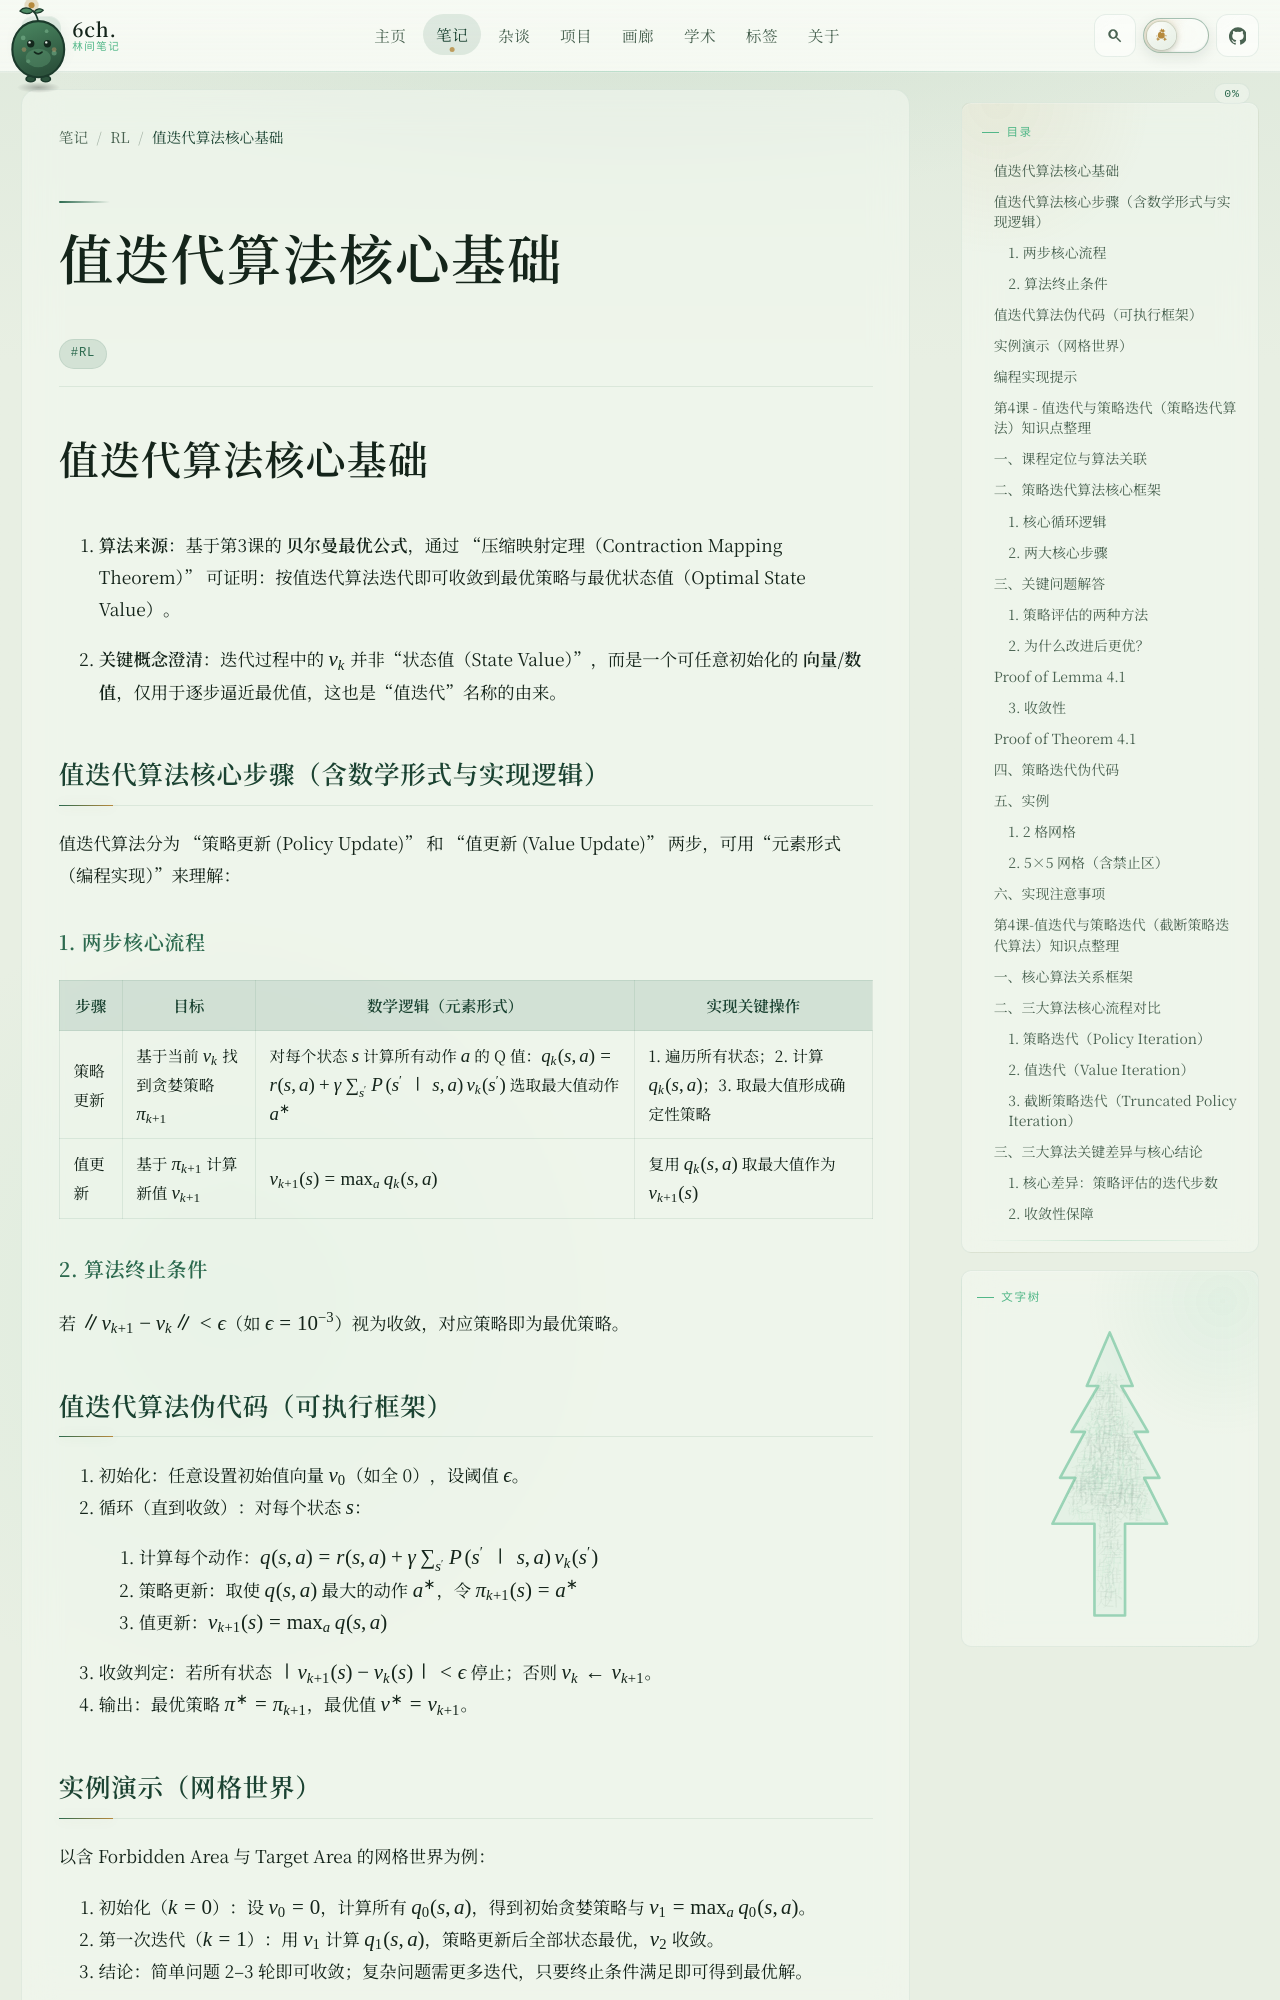

repository: 6chHenry/6chHenry.github.io · page: notes/RL/Chap4VaulePolicyTruncatedIteration/index.html · generator: mkdocs

# 值迭代算法核心基础

1. **算法来源**：基于第3课的 **贝尔曼最优公式**，通过 “压缩映射定理（Contraction Mapping Theorem）” 可证明：按值迭代算法迭代即可收敛到最优策略与最优状态值（Optimal State Value）。

2. **关键概念澄清**：迭代过程中的 $$v_k$$ 并非“状态值（State Value）”，而是一个可任意初始化的 **向量/数值**，仅用于逐步逼近最优值，这也是“值迭代”名称的由来。

## 值迭代算法核心步骤（含数学形式与实现逻辑）

值迭代算法分为 “策略更新 (Policy Update)” 和 “值更新 (Value Update)” 两步，可用“元素形式（编程实现）”来理解：

### 1. 两步核心流程

| 步骤 | 目标 | 数学逻辑（元素形式） | 实现关键操作 |
| ---- | ---- | -------------------- | ------------ |
| 策略更新 | 基于当前 $$v_k$$ 找到贪婪策略 $$\pi_{k+1}$$ | 对每个状态 $$s$$ 计算所有动作 $$a$$ 的 Q 值：$$ q_k(s,a) = r(s,a) + \gamma \sum_{s'} P(s'\mid s,a)\, v_k(s') $$ 选取最大值动作 $$a^*$$ | 1. 遍历所有状态；2. 计算 $$q_k(s,a)$$；3. 取最大值形成确定性策略 |
| 值更新 | 基于 $$\pi_{k+1}$$ 计算新值 $$v_{k+1}$$ | $$ v_{k+1}(s) = \max_a q_k(s,a) $$ | 复用 $$q_k(s,a)$$ 取最大值作为 $$v_{k+1}(s)$$ |

### 2. 算法终止条件

若 $$\lVert v_{k+1} - v_k \rVert < \epsilon$$（如 $$\epsilon=10^{-3}$$）视为收敛，对应策略即为最优策略。

## 值迭代算法伪代码（可执行框架）

1. 初始化：任意设置初始值向量 $$v_0$$（如全 0），设阈值 $$\epsilon$$。
2. 循环（直到收敛）：对每个状态 $$s$$：
   1. 计算每个动作：$$ q(s,a) = r(s,a) + \gamma \sum_{s'} P(s'\mid s,a)\, v_k(s') $$
   2. 策略更新：取使 $$q(s,a)$$ 最大的动作 $$a^*$$，令 $$\pi_{k+1}(s)=a^*$$
   3. 值更新：$$ v_{k+1}(s) = \max_a q(s,a) $$
3. 收敛判定：若所有状态 $$|v_{k+1}(s) - v_k(s)| < \epsilon$$ 停止；否则 $$v_k \leftarrow v_{k+1}$$。
4. 输出：最优策略 $$\pi^* = \pi_{k+1}$$，最优值 $$v^* = v_{k+1}$$。

## 实例演示（网格世界）

以含 Forbidden Area 与 Target Area 的网格世界为例：

1. 初始化（$$k=0$$）：设 $$v_0=0$$，计算所有 $$q_0(s,a)$$，得到初始贪婪策略与 $$v_1 = \max_a q_0(s,a)$$。
2. 第一次迭代（$$k=1$$）：用 $$v_1$$ 计算 $$q_1(s,a)$$，策略更新后全部状态最优，$$v_2$$ 收敛。
3. 结论：简单问题 2–3 轮即可收敛；复杂问题需更多迭代，只要终止条件满足即可得到最优解。

## 编程实现提示

1. Q 值无需显式存整张表，只需按需计算：$$ q(s,a)= r(s,a)+\gamma \sum_{s'} P(s'\mid s,a) v_k(s') $$。
2. 多个动作并列最优时可随机选一个，不影响收敛。
3. 实践常用：若所有状态 $$|v_{k+1}(s)-v_k(s)|<\epsilon$$ 则停止。

---

# 第4课 - 值迭代与策略迭代（策略迭代算法）知识点整理

## 一、课程定位与算法关联

1. **知识承接**：策略迭代（Policy Iteration）是强化学习中 **Model-Based** 核心算法，上承贝尔曼方程（策略评估），下接“截断策略迭代”，也是蒙特卡洛方法的基础。
2. **与值迭代的关系**：策略迭代与值迭代是“截断策略迭代”的两个端点——策略迭代的“策略评估”迭代至收敛；值迭代只做 1 步评估。差别是对评估精度的取舍。

## 二、策略迭代算法核心框架
